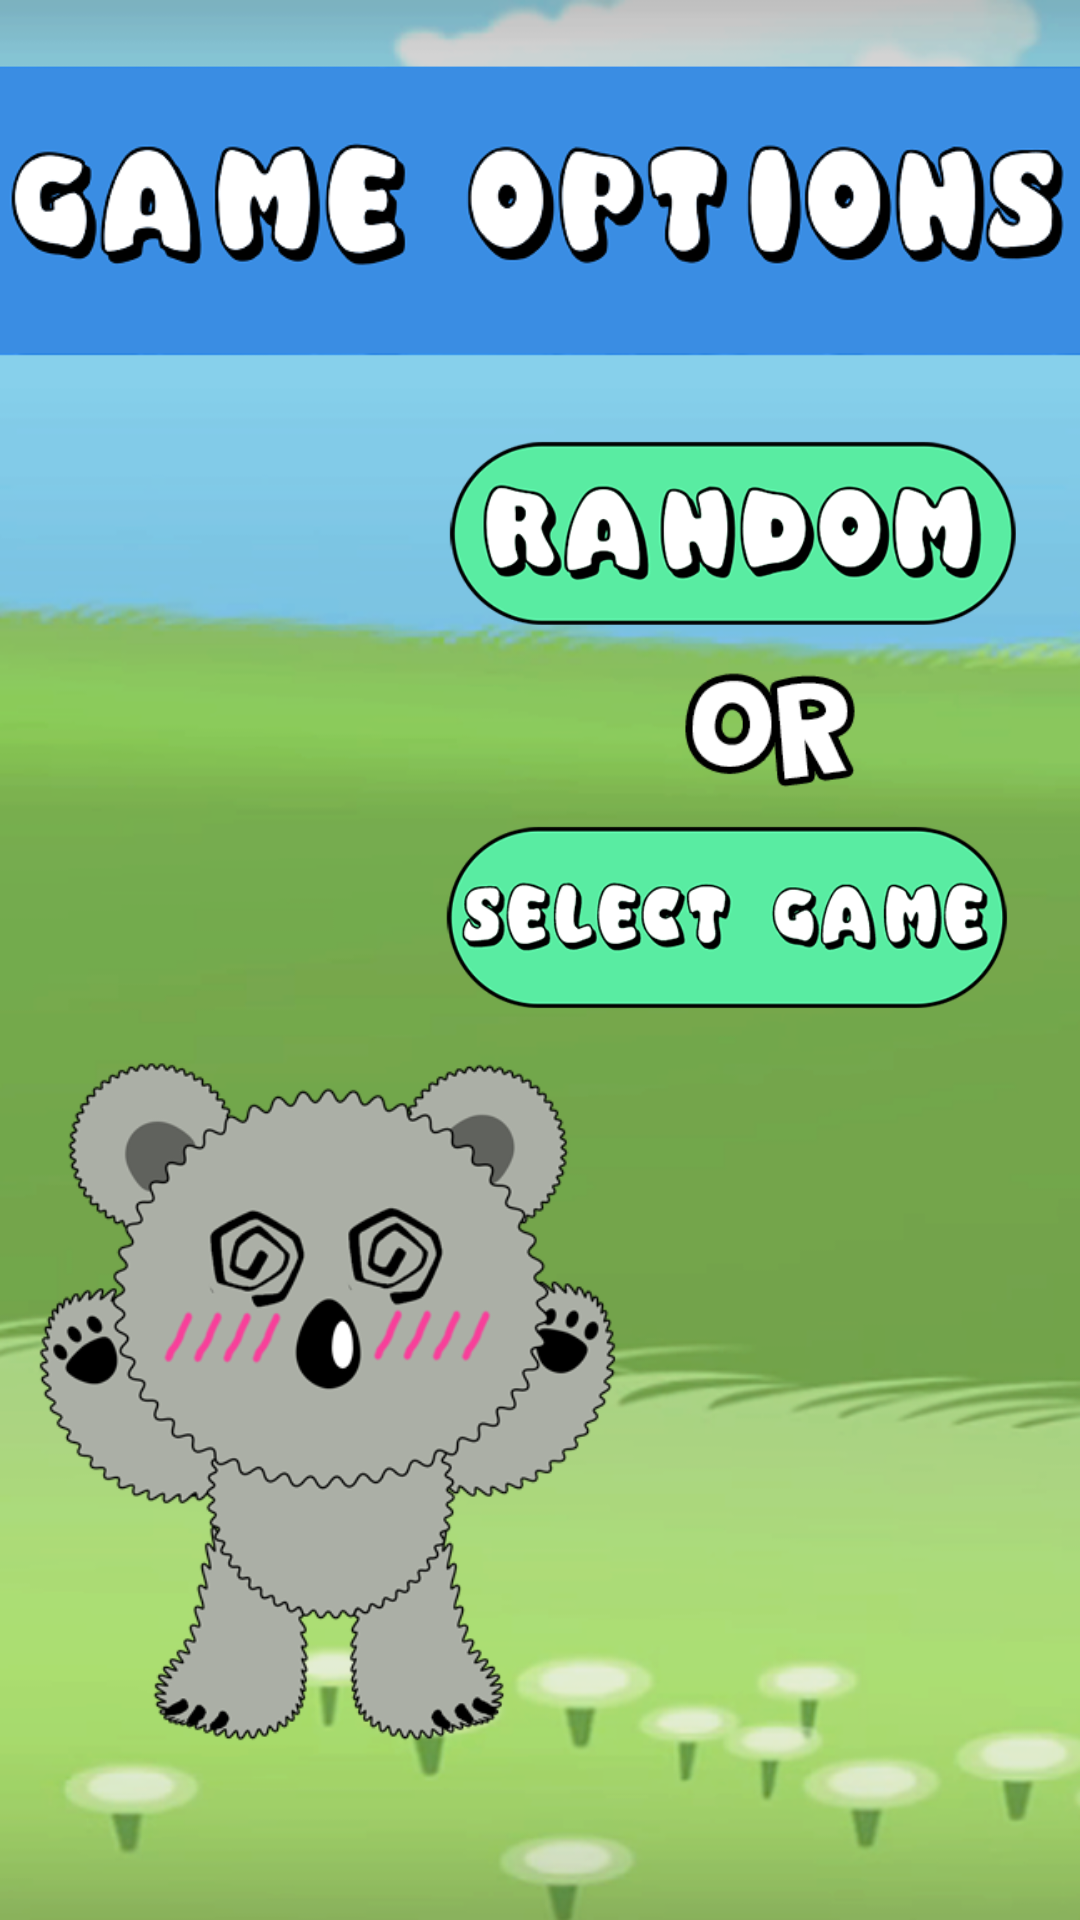

Reconstruct the res/layout file that produces this screen, plus the resources it refers to.
<!-- AndroidManifest.xml: application theme AppTheme -->
<!-- res/layout/activity_game_options.xml -->
<?xml version="1.0" encoding="utf-8"?>
<android.support.constraint.ConstraintLayout xmlns:android="http://schemas.android.com/apk/res/android"
    xmlns:app="http://schemas.android.com/apk/res-auto"
    xmlns:tools="http://schemas.android.com/tools"
    android:layout_width="match_parent"
    android:layout_height="match_parent"
    tools:context="com.example.einrick.layout.GameOptions">

    <ImageView
        android:id="@+id/imageView"
        android:layout_width="0dp"
        android:layout_height="0dp"
        android:scaleType="fitXY"
        app:layout_constraintBottom_toBottomOf="parent"
        app:layout_constraintEnd_toEndOf="parent"
        app:layout_constraintHorizontal_bias="0.0"
        app:layout_constraintStart_toStartOf="parent"
        app:layout_constraintTop_toTopOf="parent"
        app:layout_constraintVertical_bias="1.0"
        app:srcCompat="@drawable/bg1" />


    <ImageView
        android:id="@+id/imageView3"
        android:layout_width="84dp"
        android:layout_height="43dp"
        android:layout_marginBottom="8dp"
        android:layout_marginEnd="8dp"
        android:layout_marginStart="8dp"
        android:layout_marginTop="8dp"
        app:layout_constraintBottom_toBottomOf="parent"
        app:layout_constraintEnd_toEndOf="parent"
        app:layout_constraintHorizontal_bias="0.795"
        app:layout_constraintStart_toStartOf="parent"
        app:layout_constraintTop_toTopOf="parent"
        app:layout_constraintVertical_bias="0.368"
        app:srcCompat="@drawable/or" />

    <ImageButton
        android:id="@+id/highscores"
        android:layout_width="197dp"
        android:layout_height="86dp"
        android:layout_marginEnd="8dp"
        android:layout_marginStart="8dp"
        android:background="@null"
        android:onClick="didTapButtonSel"
        android:scaleType="fitCenter"
        app:layout_constraintEnd_toEndOf="parent"
        app:layout_constraintHorizontal_bias="0.925"
        app:layout_constraintStart_toStartOf="parent"
        app:layout_constraintTop_toBottomOf="@+id/imageView3"
        app:srcCompat="@drawable/selectgame" />

    <ImageButton
        android:id="@+id/random"
        android:layout_width="199dp"
        android:layout_height="84dp"
        android:layout_marginEnd="8dp"
        android:layout_marginStart="8dp"
        android:background="@null"
        android:onClick="didTapButtonRan"
        android:scaleType="fitCenter"
        app:layout_constraintBottom_toTopOf="@+id/imageView3"
        app:layout_constraintEnd_toEndOf="parent"
        app:layout_constraintHorizontal_bias="0.944"
        app:layout_constraintStart_toStartOf="parent"
        app:srcCompat="@drawable/random" />
</android.support.constraint.ConstraintLayout>
<!-- resources referenced by this layout -->
<resources>
  <!-- drawable bg1: png bitmap (drawable, 191147 bytes) -->
  <!-- drawable or: png bitmap (drawable, 3450 bytes) -->
  <!-- drawable random: png bitmap (drawable, 33712 bytes) -->
  <!-- drawable selectgame: png bitmap (drawable, 34132 bytes) -->
  <style name="AppTheme" parent="Theme.AppCompat.NoActionBar">
          
          <item name="colorPrimary">@color/colorPrimary</item>
          <item name="colorPrimaryDark">@color/colorPrimaryDark</item>
          <item name="colorAccent">@color/colorAccent</item>
      </style>
  <color name="colorPrimary">#000000</color>
  <color name="colorPrimaryDark">#303F9F</color>
  <color name="colorAccent">#FF4081</color>
</resources>
